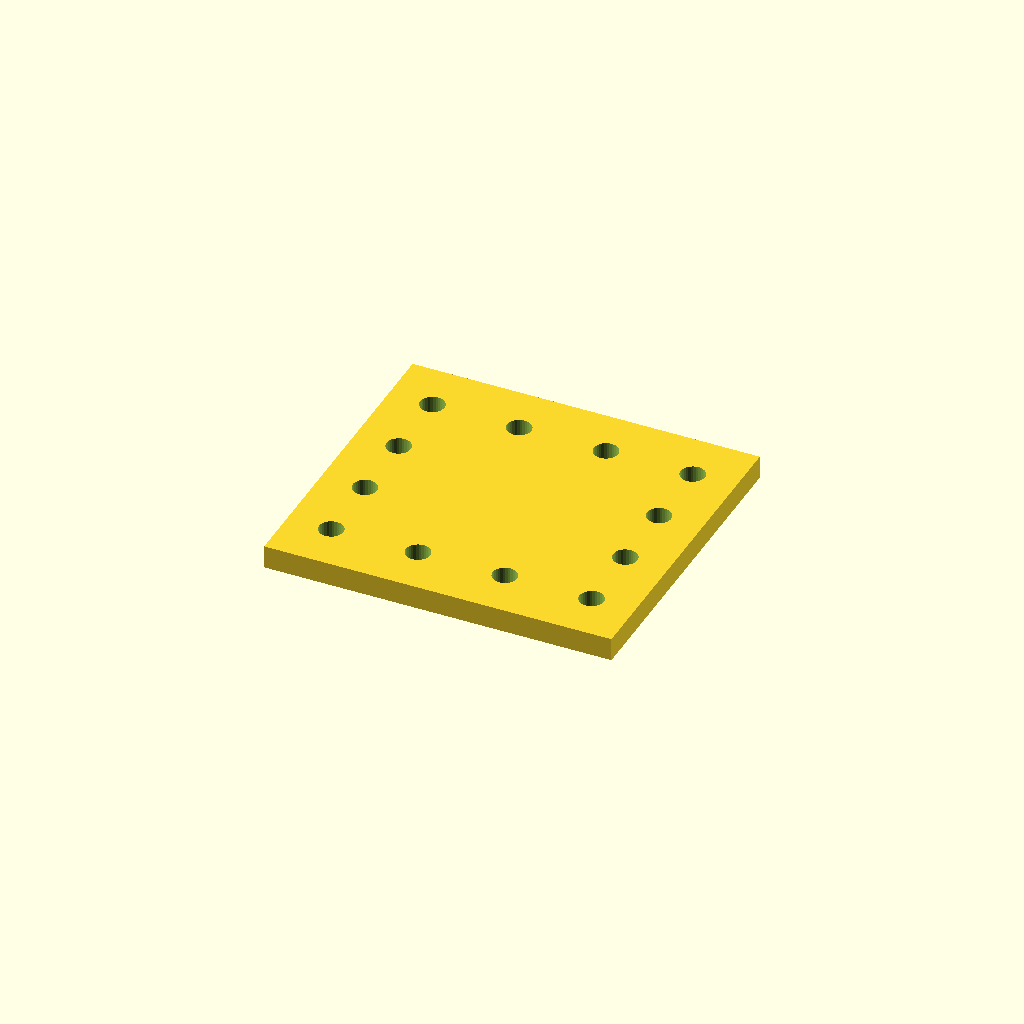
Cell 1: the model at its default parameters.
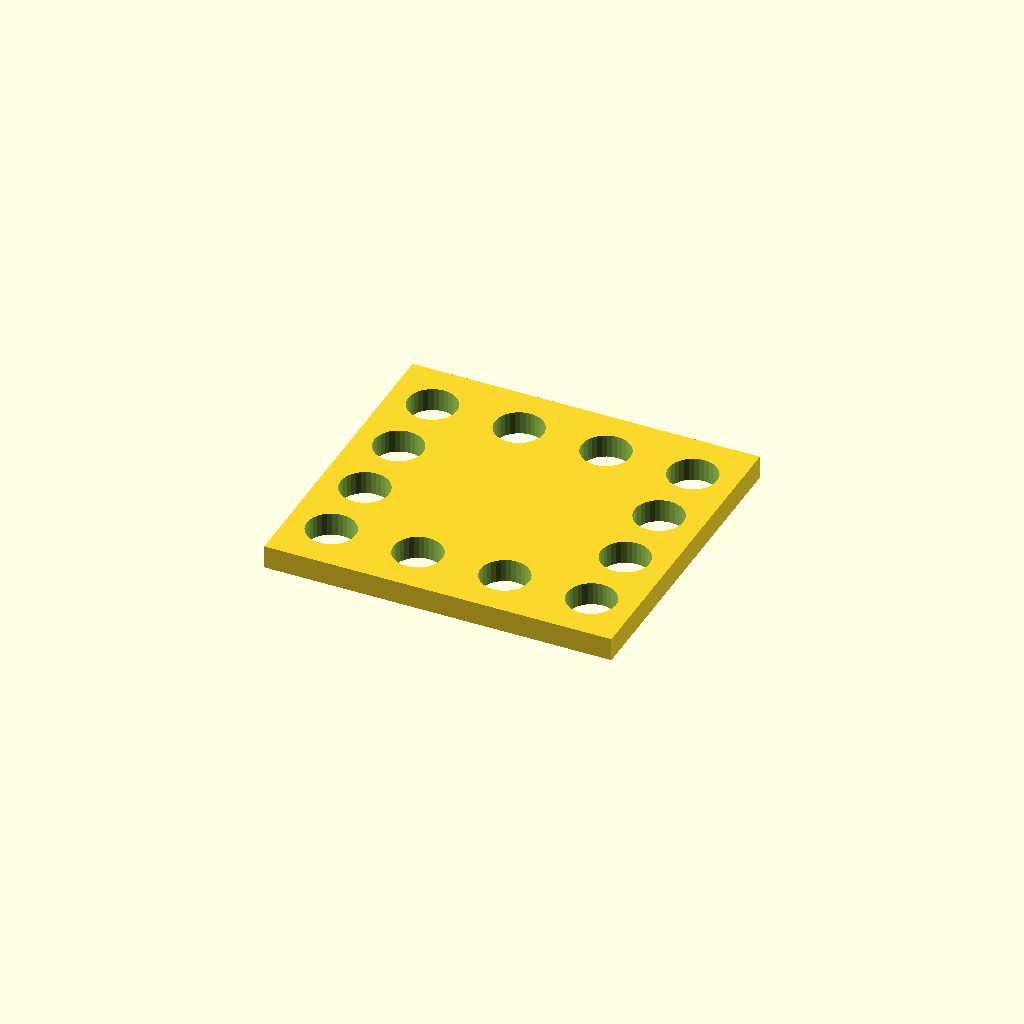
Cell 2 — hole_d set to 16.8, the other parameters unchanged.
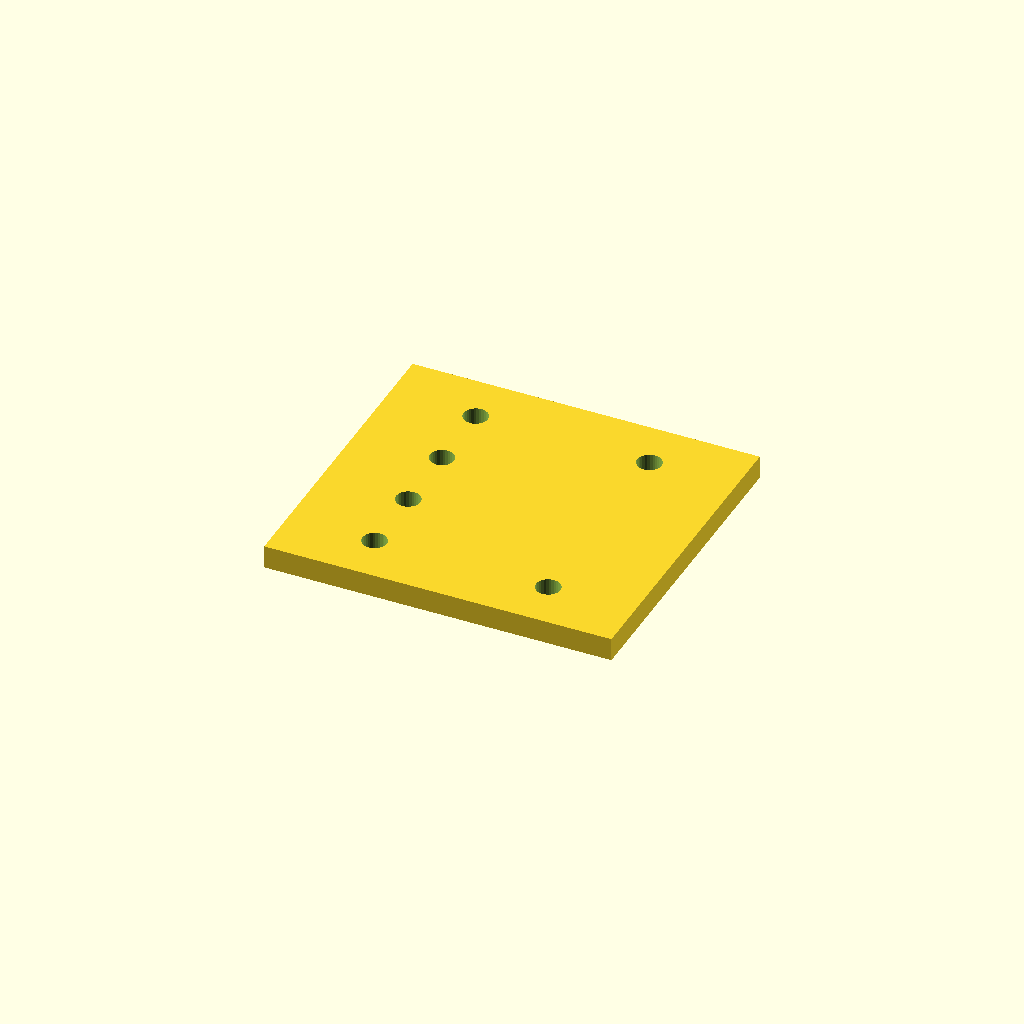
Cell 3: the same model with pitch_x = 60.
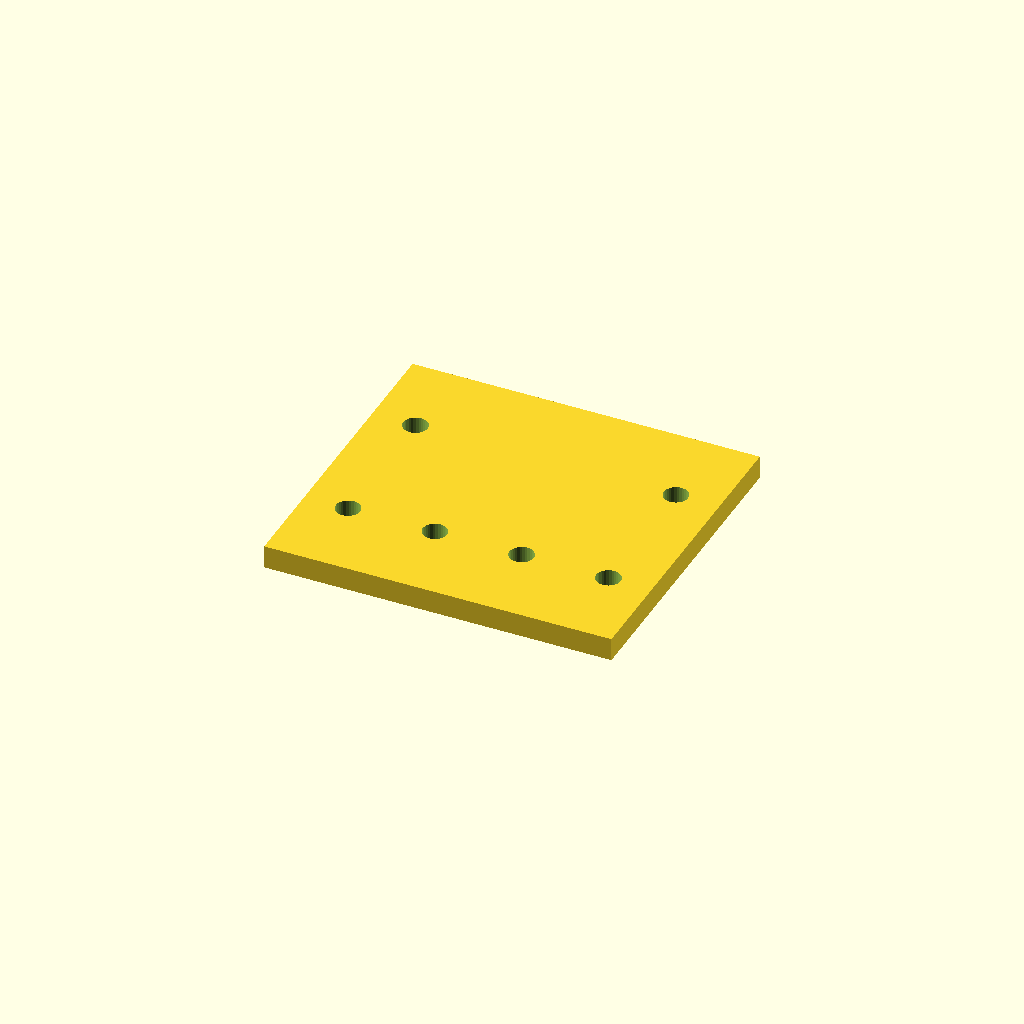
Cell 4: pitch_y = 50 (everything else at default).
One fixed orthographic camera (rotation 55°, 0°, 25°; colour scheme Cornfield) for every cell.
OpenSCAD source file optional_data/data/place1/perfpanels/part_0148.scad:
$fn = 32;

// ----------------------------------------------------------------------
// Perforated panel 120 x 110 x 8
// 4 x 4 Ø8.4 holes, frame layout
// ----------------------------------------------------------------------

// --- parameters (mm) ---
panel = [120, 110, 8];  // overall size (x, y, z)
hole_d = 8.4;           // hole diameter
pitch_x = 30;           // hole pitch along X
pitch_y = 25;           // hole pitch along Y

// --- derived feature positions (mm) ---
margin = hole_d / 2 + 2;            // = 6.2   clearance from the panel edge
cols = floor((panel[0] - 2 * margin) / pitch_x) + 1;  // = 4   how many columns fit in X
rows = floor((panel[1] - 2 * margin) / pitch_y) + 1;  // = 4   how many rows fit in Y
span_x = (cols - 1) * pitch_x + 0;  // = 90   width of the field
span_y = (rows - 1) * pitch_y;      // = 75   height of the field
origin_x = -span_x / 2;             // = -45   X of the first hole
origin_y = -span_y / 2;             // = -37.5   Y of the first row
holes = 2 * cols + 2 * (rows - 2);  // = 12   holes around the frame
feature_centers = [
  [origin_x + 0 * pitch_x, origin_y + 0 * pitch_y],
  [origin_x + 0 * pitch_x, origin_y + 1 * pitch_y],
  [origin_x + 0 * pitch_x, origin_y + 2 * pitch_y],
  [origin_x + 0 * pitch_x, origin_y + 3 * pitch_y],
  [origin_x + 1 * pitch_x, origin_y + 0 * pitch_y],
  [origin_x + 1 * pitch_x, origin_y + 3 * pitch_y],
  [origin_x + 2 * pitch_x, origin_y + 0 * pitch_y],
  [origin_x + 2 * pitch_x, origin_y + 3 * pitch_y],
  [origin_x + 3 * pitch_x, origin_y + 0 * pitch_y],
  [origin_x + 3 * pitch_x, origin_y + 1 * pitch_y],
  [origin_x + 3 * pitch_x, origin_y + 2 * pitch_y],
  [origin_x + 3 * pitch_x, origin_y + 3 * pitch_y]
];   // hole centres, used verbatim by the cutter loop

// panel outline, every hole through
difference() {
  cube(panel, center = true);
  for (centre = feature_centers)
    translate([centre[0], centre[1], 0])
      cylinder(d = hole_d, h = panel[2] + 2, center = true);
}
Parameter table extracted from the source (name, type, default, range or options):
panel: vector, default [120, 110, 8]
hole_d: number, default 8.4
pitch_x: number, default 30
pitch_y: number, default 25
